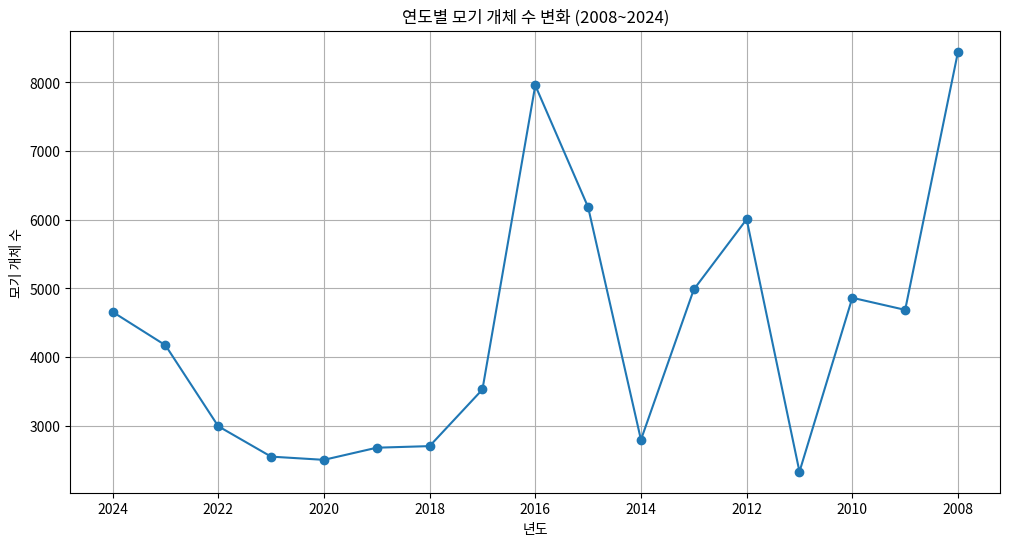

Write Python code to recreate this figure.

import pandas as pd
import matplotlib.pyplot as plt

# 데이터 입력
data = {
    '년도': [2024, 2023, 2022, 2021, 2020, 2019, 2018, 2017, 2016, 2015, 2014, 2013, 2012, 2011, 2010, 2009, 2008],
    '모기 개체 수': [4657, 4171, 2991, 2548, 2501, 2678, 2701, 3526, 7957, 6182, 2793, 4983, 6006, 2328, 4862, 4686, 8447]
}

df = pd.DataFrame(data)

# 데이터 확인
df



# 그래프 그리기
plt.figure(figsize=(12,6))
plt.plot(df['년도'], df['모기 개체 수'], marker='o')
plt.title('연도별 모기 개체 수 변화 (2008~2024)')
plt.xlabel('년도')
plt.ylabel('모기 개체 수')
plt.gca().invert_xaxis()  # 연도를 최신이 왼쪽에 오도록
plt.grid(True)
plt.show()



# 최대값, 최소값 분석
max_year = df.loc[df['모기 개체 수'].idxmax()]
min_year = df.loc[df['모기 개체 수'].idxmin()]

print(f"✅ 가장 많은 모기 개체 수: {max_year['년도']}년 ({max_year['모기 개체 수']:,}개체)")
print(f"✅ 가장 적은 모기 개체 수: {min_year['년도']}년 ({min_year['모기 개체 수']:,}개체)")



# 변화율 계산 (전년 대비)
df['전년 대비 증감'] = df['모기 개체 수'].diff(-1)
df['증감률 (%)'] = df['모기 개체 수'].pct_change(-1) * 100

df[['년도', '모기 개체 수', '전년 대비 증감', '증감률 (%)']]
